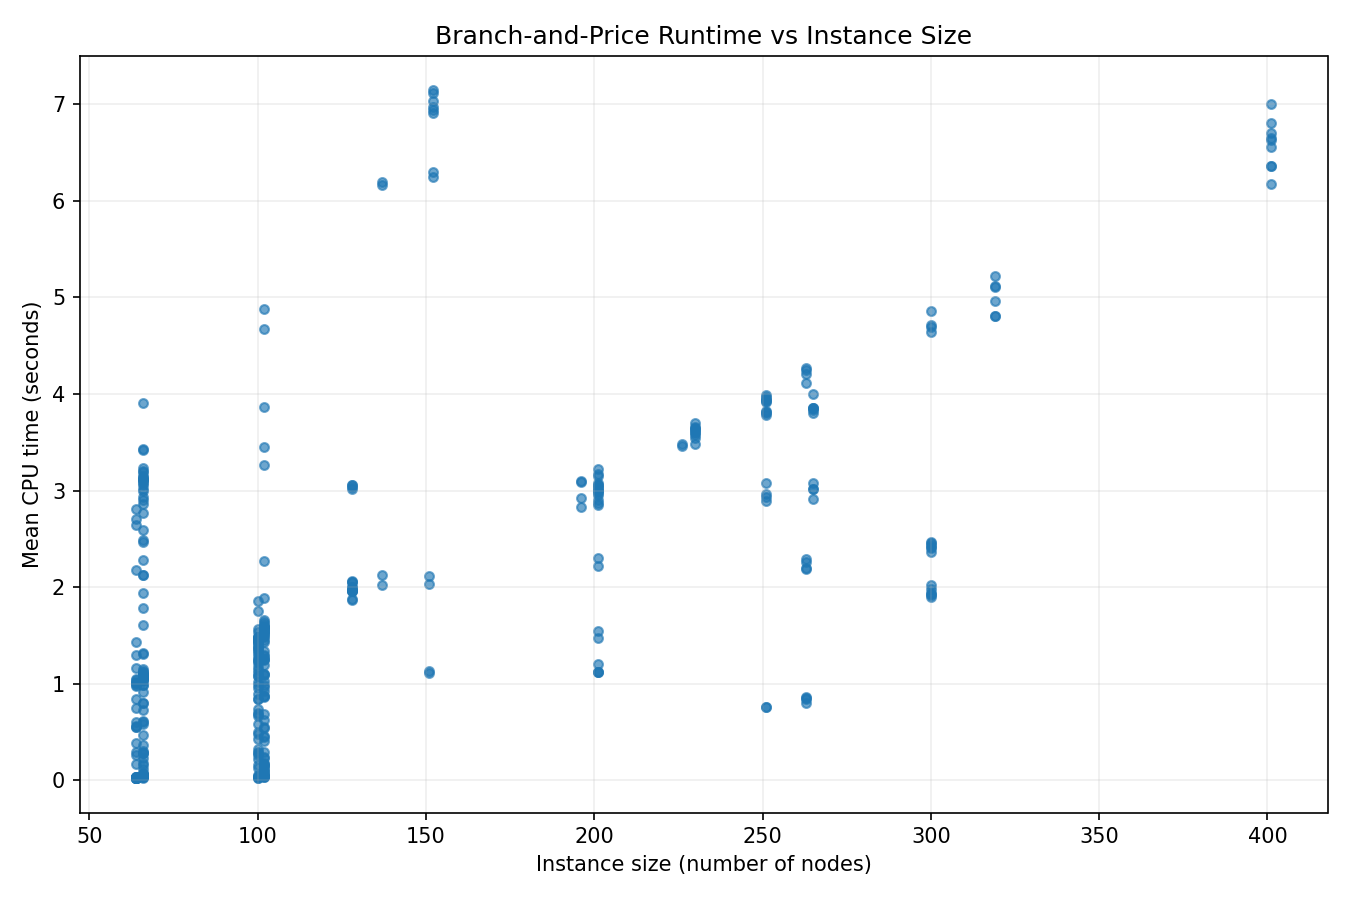

Data behind this chart, as committed beside it:
dataset, instance, num_nodes, mean_cpu_time_seconds
chao, p4.2.a.txt, 100, 0.2259
chao, p4.2.b.txt, 100, 0.2677
chao, p4.2.c.txt, 100, 0.4783
chao, p4.2.d.txt, 100, 0.6963
chao, p4.2.e.txt, 100, 0.8926
chao, p4.2.f.txt, 100, 1.076
chao, p4.2.g.txt, 100, 1.217
chao, p4.2.h.txt, 100, 1.359
chao, p4.2.i.txt, 100, 1.373
chao, p4.2.j.txt, 100, 1.397
chao, p4.2.k.txt, 100, 1.439
chao, p4.2.l.txt, 100, 1.437
chao, p4.2.m.txt, 100, 1.565
chao, p4.2.n.txt, 100, 1.485
chao, p4.2.o.txt, 100, 1.473
chao, p4.2.p.txt, 100, 1.447
chao, p4.2.q.txt, 100, 1.469
chao, p4.2.r.txt, 100, 1.531
chao, p4.2.s.txt, 100, 1.465
chao, p4.2.t.txt, 100, 1.458
chao, p4.3.a.txt, 100, 0.03238
chao, p4.3.b.txt, 100, 0.05192
chao, p4.3.c.txt, 100, 0.1312
chao, p4.3.d.txt, 100, 0.5791
chao, p4.3.e.txt, 100, 0.2893
chao, p4.3.f.txt, 100, 0.4335
chao, p4.3.g.txt, 100, 1.754
chao, p4.3.h.txt, 100, 0.6863
chao, p4.3.i.txt, 100, 0.8391
chao, p4.3.j.txt, 100, 0.9887
chao, p4.3.k.txt, 100, 1.116
chao, p4.3.l.txt, 100, 1.247
chao, p4.3.m.txt, 100, 1.26
chao, p4.3.n.txt, 100, 1.335
chao, p4.3.o.txt, 100, 1.377
chao, p4.3.p.txt, 100, 1.46
chao, p4.3.q.txt, 100, 1.486
chao, p4.3.r.txt, 100, 1.417
chao, p4.3.s.txt, 100, 1.483
chao, p4.3.t.txt, 100, 1.46
chao, p4.4.a.txt, 100, 0.03577
chao, p4.4.b.txt, 100, 0.02577
chao, p4.4.c.txt, 100, 0.02689
chao, p4.4.d.txt, 100, 0.04383
chao, p4.4.e.txt, 100, 0.3276
chao, p4.4.f.txt, 100, 0.1559
chao, p4.4.g.txt, 100, 0.6636
chao, p4.4.h.txt, 100, 0.284
chao, p4.4.i.txt, 100, 1.176
chao, p4.4.j.txt, 100, 0.5005
chao, p4.4.k.txt, 100, 1.853
chao, p4.4.l.txt, 100, 0.7388
chao, p4.4.m.txt, 100, 0.8453
chao, p4.4.n.txt, 100, 0.9524
chao, p4.4.o.txt, 100, 1.015
chao, p4.4.p.txt, 100, 1.08
chao, p4.4.q.txt, 100, 1.142
chao, p4.4.r.txt, 100, 1.24
chao, p4.4.s.txt, 100, 1.283
chao, p4.4.t.txt, 100, 1.314
... 329 more rows
